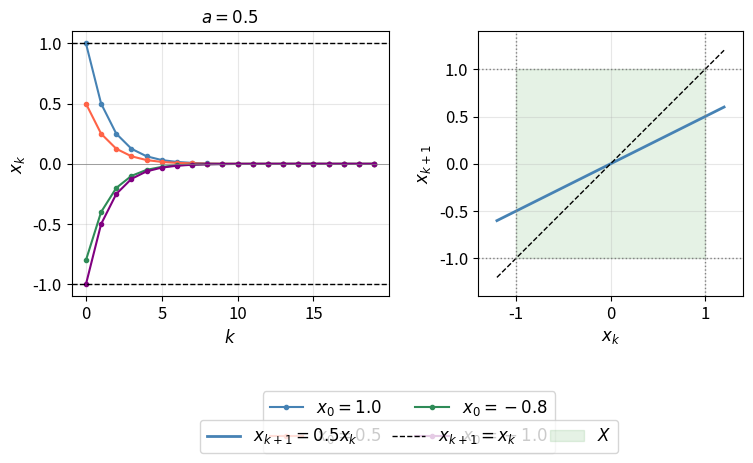
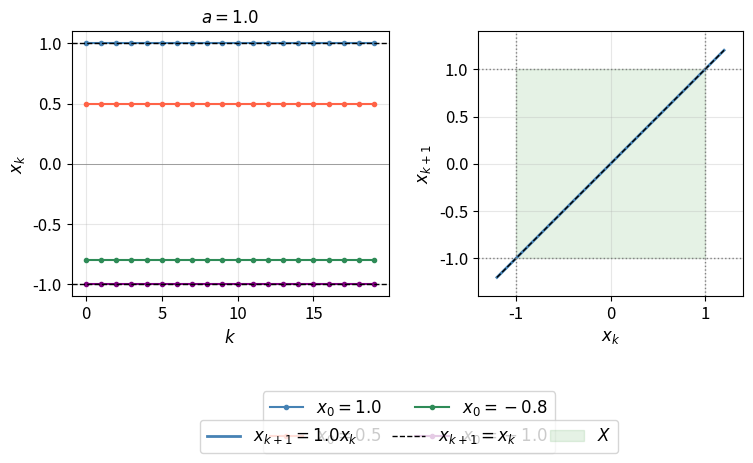
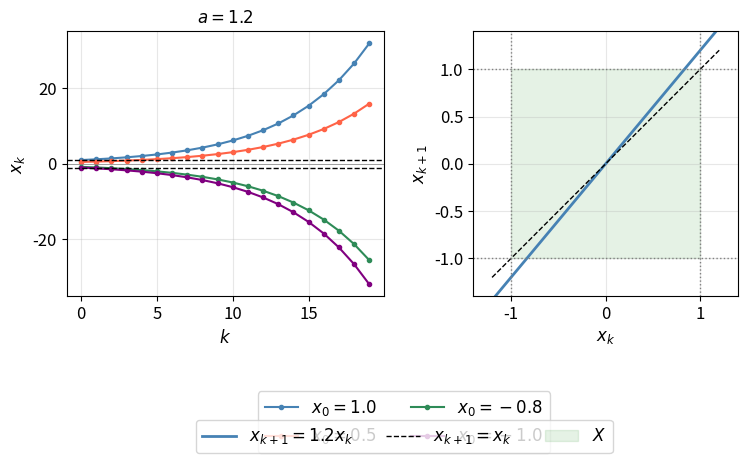

These figures' Python source, in order:
import numpy as np
import matplotlib.pyplot as plt
import os

plt.rcParams.update({'font.size': 12})
os.makedirs("HW5P4", exist_ok=True)

cases = [("a", 0.5), ("b", 1.0), ("c", 1.2)]
N = 20
x0_vals = [1.0, 0.5, -0.8, -1.0]
colors = ['steelblue', 'tomato', 'seagreen', 'purple']

for _, a in cases:
    fig, axes = plt.subplots(1, 2, figsize=(9.0, 5.0))

    # Left: trajectories
    ax = axes[0]
    for x0, c in zip(x0_vals, colors):
        traj = [x0 * a**k for k in range(N)]
        ax.plot(traj, marker='o', ms=3, color=c, label=f"$x_0={x0}$")
    ax.axhline( 1, color='k', ls='--', lw=1)
    ax.axhline(-1, color='k', ls='--', lw=1)
    ax.axhline(0, color='gray', lw=0.5)
    ax.set_xlabel("$k$"); ax.set_ylabel("$x_k$")
    ax.set_title(f"$a = {a}$", fontsize=12)
    ax.grid(True, alpha=0.3)
    ax.legend(loc='lower center', bbox_to_anchor=(0.5, 0.02), bbox_transform=fig.transFigure, ncol=2)

    # Right: phase plot x_{k+1} vs x_k
    ax2 = axes[1]
    xvals = np.linspace(-1.2, 1.2, 200)
    ax2.plot(xvals, a * xvals, color='steelblue', lw=2, label=f"$x_{{k+1}} = {a}x_k$")
    ax2.plot(xvals, xvals, 'k--', lw=1, label="$x_{k+1} = x_k$")
    ax2.axhline( 1, color='gray', ls=':', lw=1)
    ax2.axhline(-1, color='gray', ls=':', lw=1)
    ax2.axvline( 1, color='gray', ls=':', lw=1)
    ax2.axvline(-1, color='gray', ls=':', lw=1)
    ax2.fill_between([-1, 1], [-1, -1], [1, 1], color='green', alpha=0.1, label='$X$')
    ax2.set_xlabel("$x_k$"); ax2.set_ylabel("$x_{k+1}$")
    ax2.set_xlim(-1.4, 1.4); ax2.set_ylim(-1.4, 1.4)
    ax2.set_aspect('equal')
    ax2.grid(True, alpha=0.3)
    ax2.legend(loc='lower center', bbox_to_anchor=(0.5, 0.02), bbox_transform=fig.transFigure, ncol=3)

    plt.subplots_adjust(bottom=0.35)
    plt.savefig(f"HW5P4/trajectory_a_{str(a).replace('.','p')}.png", dpi=150)
    plt.close()
